Image classification data set "Recursos" (Wizt-Jaegger/SistemaEscituraPerceptrones on GitHub). Class labels (26): letra A, letra B, letra C, letra D, letra E, letra F, letra G, letra H, letra I, letra J, letra K, letra L, letra M, letra N, letra O, letra P, letra Q, letra R, letra S, letra T, letra U, letra V, letra W, letra X, letra Y, letra Z.

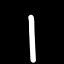
Label: letra I

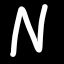
Label: letra N

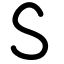
Label: letra S

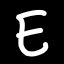
Label: letra E

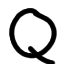
Label: letra Q

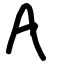
Label: letra A
